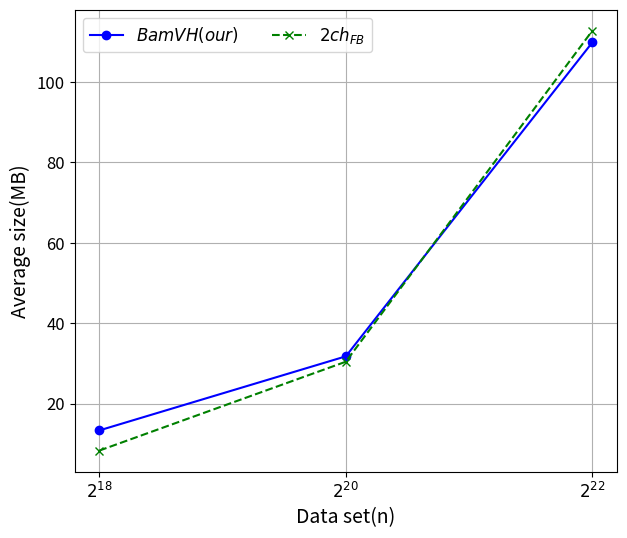

Python code for this plot:
# 定义numpy二维数组
import numpy as np
import matplotlib.pyplot as plt
import matplotlib
import pandas as pd

# 读取excel
bamboo_mem = [[13.296, 13.221, 13.286, 13.416, 13.381],
               [31.856, 31.755, 31.497, 31.813, 31.771],
               [110.184, 109.084, 110.065, 110.51, 109.108]]
twoch_mem = [[8.302, 8.301, 8.304, 8.295, 8.314],
              [30.447, 30.322, 30.39, 30.461, 30.39],
              [112.649, 112.67, 112.812, 112.683, 112.681]]
bamboo_mem_avg = np.mean(bamboo_mem, axis=1)
twoch_mem_avg = np.mean(twoch_mem, axis=1)
print("Bamboo average mem:", bamboo_mem_avg)
print("Two-channel average mem:", twoch_mem_avg)

figsize = 7, 6
# 设置图片大小
plt.figure(figsize=figsize)
# 绘图
l = np.array(['$2^{18}$', '$2^{20}$', '$2^{22}$'])
x_indices = np.arange(1, 4) 
n = np.array([18, 20, 22])
color = ['r', 'g', 'b']

# for i in range(3):
plt.plot(x_indices, bamboo_mem_avg, 'o-', label='$BamVH(our)$', color='b')
# for i in range(3):
plt.plot(x_indices, twoch_mem_avg, 'x--', label='$2ch_{FB}$' , color='g')

plt.xlabel("Data set(n)", fontsize=14)
plt.ylabel('Average size(MB)', fontsize=14)
# x刻度显示为l,并均匀刻度

plt.xticks(x_indices, l, fontsize=12)
plt.yticks(fontsize=12)
# 图例显示为两列三行
plt.legend(ncol=2, fontsize=12, loc='upper left')
plt.grid(True)

# 标题放在下方
# y刻度显示为l,并均匀刻度



plt.show()
